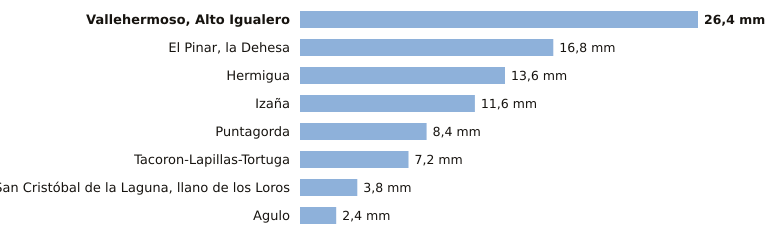

Data behind this chart, as committed beside it:
estacion, provincia, indicativo, mm_6_dias_anteriores, mm_hoy, mm_7_dias, horas_de_hoy
Vallehermoso, Alto Igualero, Santa Cruz de Tenerife, C314Z, 26.4, 0.0, 26.4, 1
El Pinar, la Dehesa, Santa Cruz de Tenerife, C917E, 16.8, 0.0, 16.8, 1
Hermigua, Santa Cruz de Tenerife, C328W, 13.6, 0.0, 13.6, 1
Izaña, Santa Cruz de Tenerife, C430E, 11.6, 0.0, 11.6, 1
Puntagorda, Santa Cruz de Tenerife, C117A, 8.4, 0.0, 8.4, 1
Tacoron-Lapillas-Tortuga, Santa Cruz de Tenerife, C919K, 7.2, 0.0, 7.2, 1
San Cristóbal de la Laguna, llano de los…, Santa Cruz de Tenerife, C446G, 3.8, 0.0, 3.8, 1
Agulo, Santa Cruz de Tenerife, C317B, 2.4, 0.0, 2.4, 1
